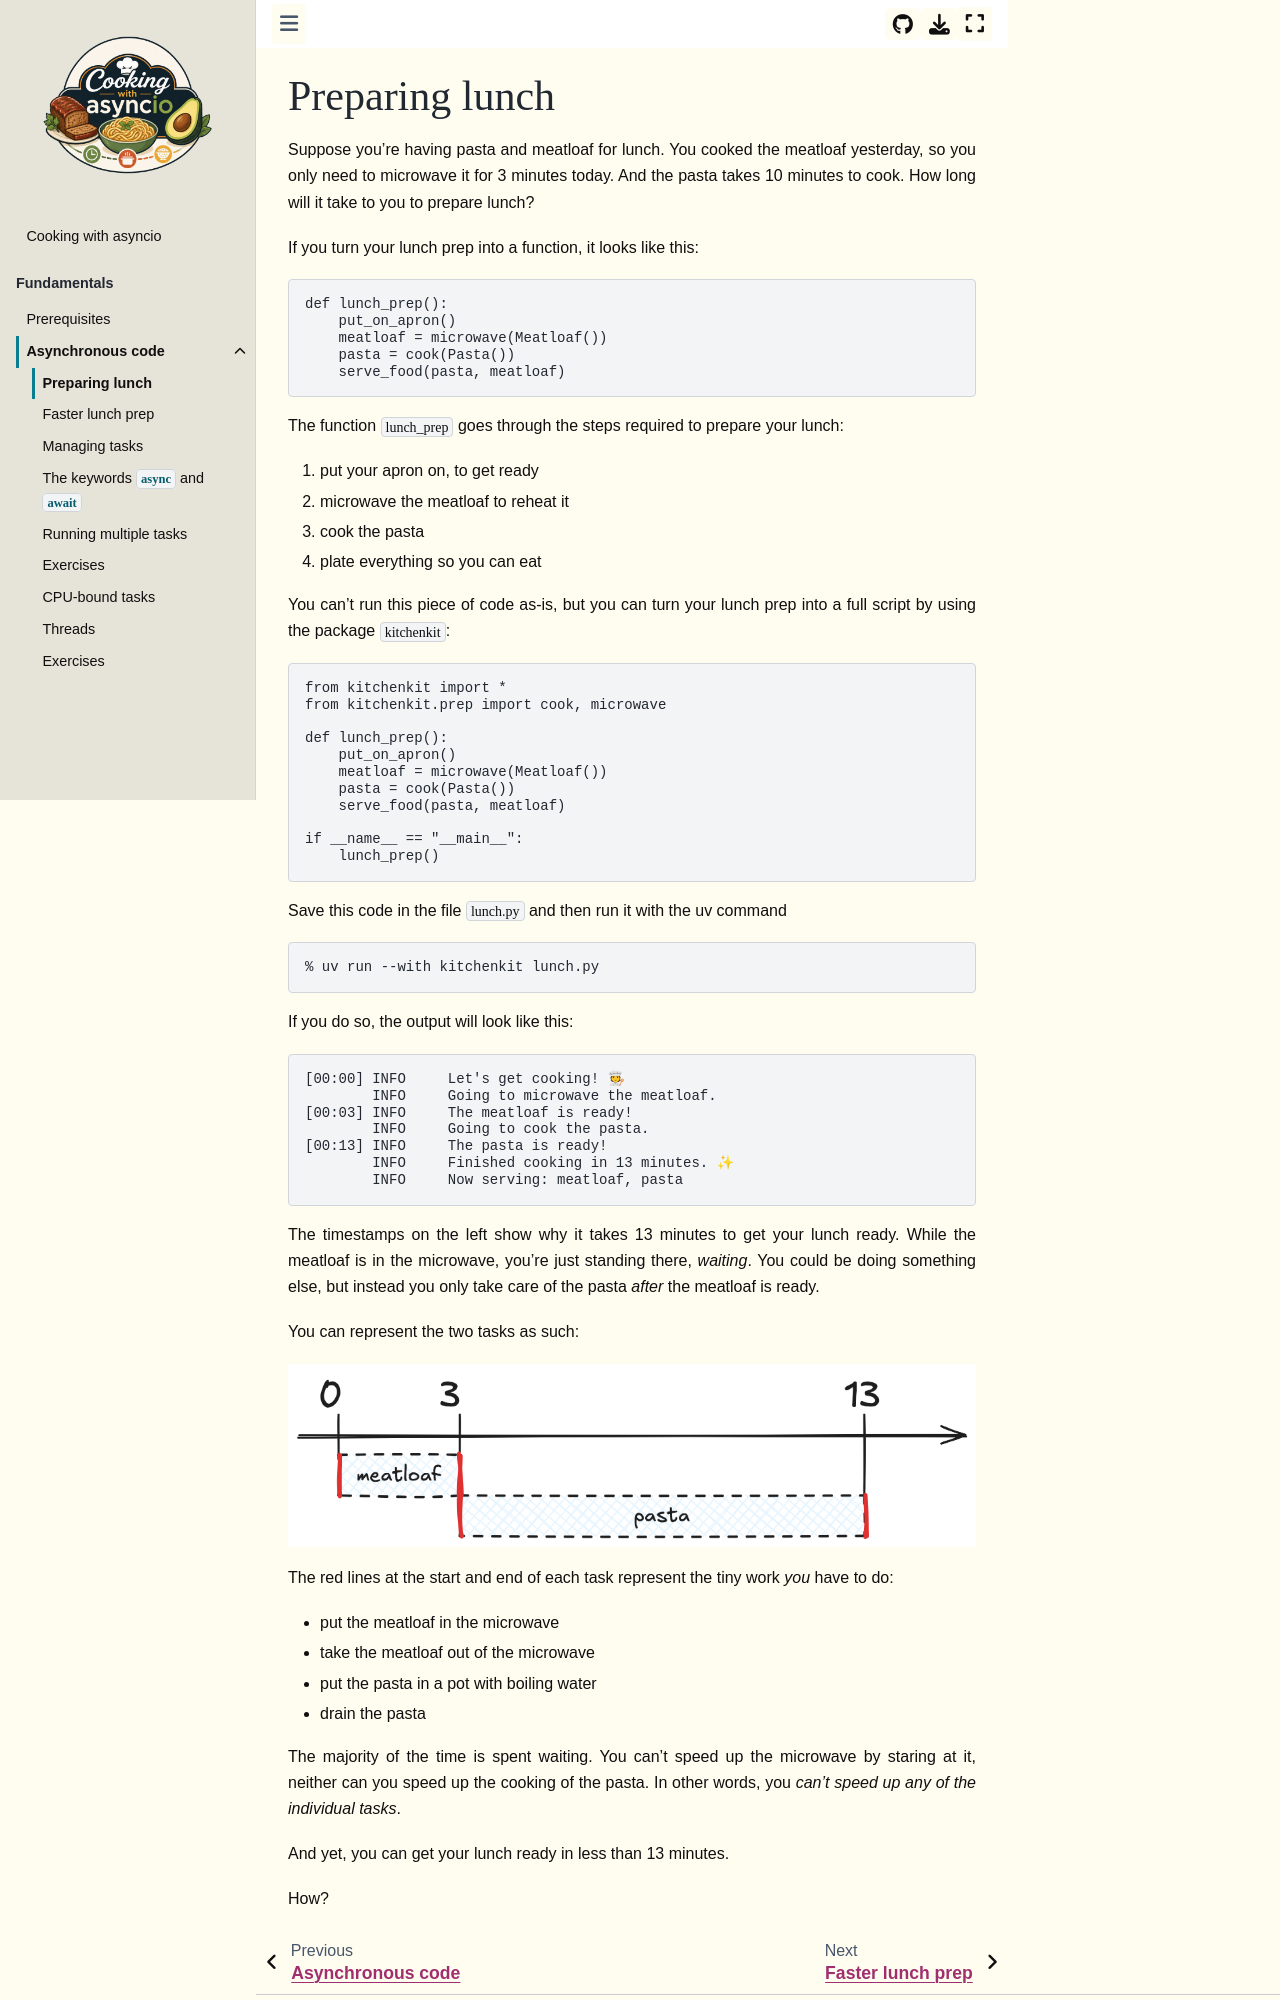

repository: mathspp/asyncio · page: asynchronous-code/01.preparing-lunch.html · generator: jekyll

# Preparing lunch

Suppose you're having pasta and meatloaf for lunch.
You cooked the meatloaf yesterday, so you only need to microwave it for 3 minutes today.
And the pasta takes 10 minutes to cook.
How long will it take to you to prepare lunch?

If you turn your lunch prep into a function, it looks like this:

```py
def lunch_prep():
    put_on_apron()
    meatloaf = microwave(Meatloaf())
    pasta = cook(Pasta())
    serve_food(pasta, meatloaf)
```

The function `lunch_prep` goes through the steps required to prepare your lunch:
 1. put your apron on, to get ready
 2. microwave the meatloaf to reheat it
 3. cook the pasta
 4. plate everything so you can eat

You can't run this piece of code as-is, but you can turn your lunch prep into a full script by using the package `kitchenkit`:

```py
from kitchenkit import *
from kitchenkit.prep import cook, microwave

def lunch_prep():
    put_on_apron()
    meatloaf = microwave(Meatloaf())
    pasta = cook(Pasta())
    serve_food(pasta, meatloaf)

if __name__ == "__main__":
    lunch_prep()
```

Save this code in the file `lunch.py` and then run it with the uv command

```bash
% uv run --with kitchenkit lunch.py
```

If you do so, the output will look like this:

```text
[00:00] INFO     Let's get cooking! 🧑🍳
        INFO     Going to microwave the meatloaf.
[00:03] INFO     The meatloaf is ready!
        INFO     Going to cook the pasta.
[00:13] INFO     The pasta is ready!
        INFO     Finished cooking in 13 minutes. ✨
        INFO     Now serving: meatloaf, pasta
```

The timestamps on the left show why it takes 13 minutes to get your lunch ready.
While the meatloaf is in the microwave, you're just standing there, _waiting_.
You could be doing something else, but instead you only take care of the pasta _after_ the meatloaf is ready.

You can represent the two tasks as such:

![An arrow represents time and two non-overlapping rectangles represent the 3m and the 10m it takes to microwave the meatloaf and cook the pasta, respectively.](sync_lunch.png)

The red lines at the start and end of each task represent the tiny work _you_ have to do:
 - put the meatloaf in the microwave
 - take the meatloaf out of the microwave
 - put the pasta in a pot with boiling water
 - drain the pasta
